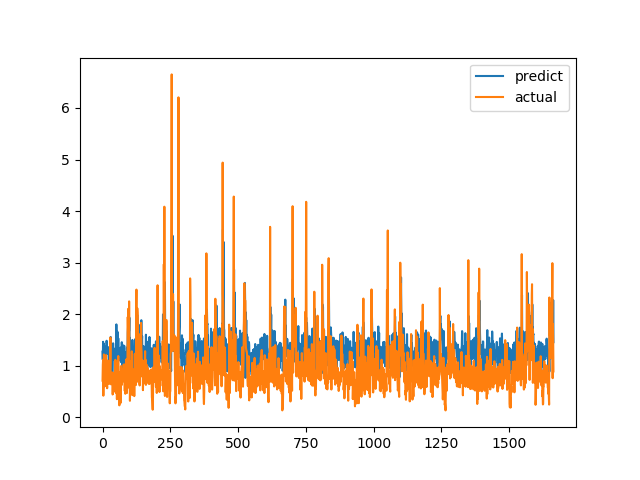

Source data for this figure (header and first rows):
predict, actual
1.273, 0.7094
1.118, 1.015
1.464, 1.116
0.8952, 0.4183
1.246, 1.002
1.425, 1.219
1.013, 1.143
1.316, 0.6528
1.034, 0.6747
1.302, 0.601
1.249, 0.6695
1.306, 0.6538
1.324, 0.7814
1.37, 1.206
1.221, 0.8469
1.484, 0.8286
1.338, 0.6482
1.323, 0.5624
1.331, 0.7183
1.23, 1.1
1.363, 0.9542
1.331, 0.729
1.286, 0.6694
1.081, 0.8631
1.001, 0.6465
1.018, 0.8223
1.325, 0.9236
1.129, 0.8301
1.429, 1.067
1.246, 1.546
1.557, 0.6827
0.9169, 0.6386
1.201, 0.6464
1.236, 0.6881
0.9503, 0.7274
1.161, 0.65
0.8291, 0.8694
1.343, 0.4409
1.11, 0.4519
1.435, 0.7575
1.197, 0.4952
1.169, 0.6851
1.313, 0.7244
1.305, 0.8654
1.329, 0.74
1.234, 0.8071
0.8948, 0.8204
0.9806, 1.114
1.029, 1.109
1.258, 0.4751
1.195, 1.039
1.801, 0.9458
0.8093, 0.7878
1.35, 0.3505
0.9158, 0.9368
1.658, 0.9868
1.322, 0.647
1.127, 1.03
1.531, 1.187
1.132, 0.9329
... 1,604 more rows
